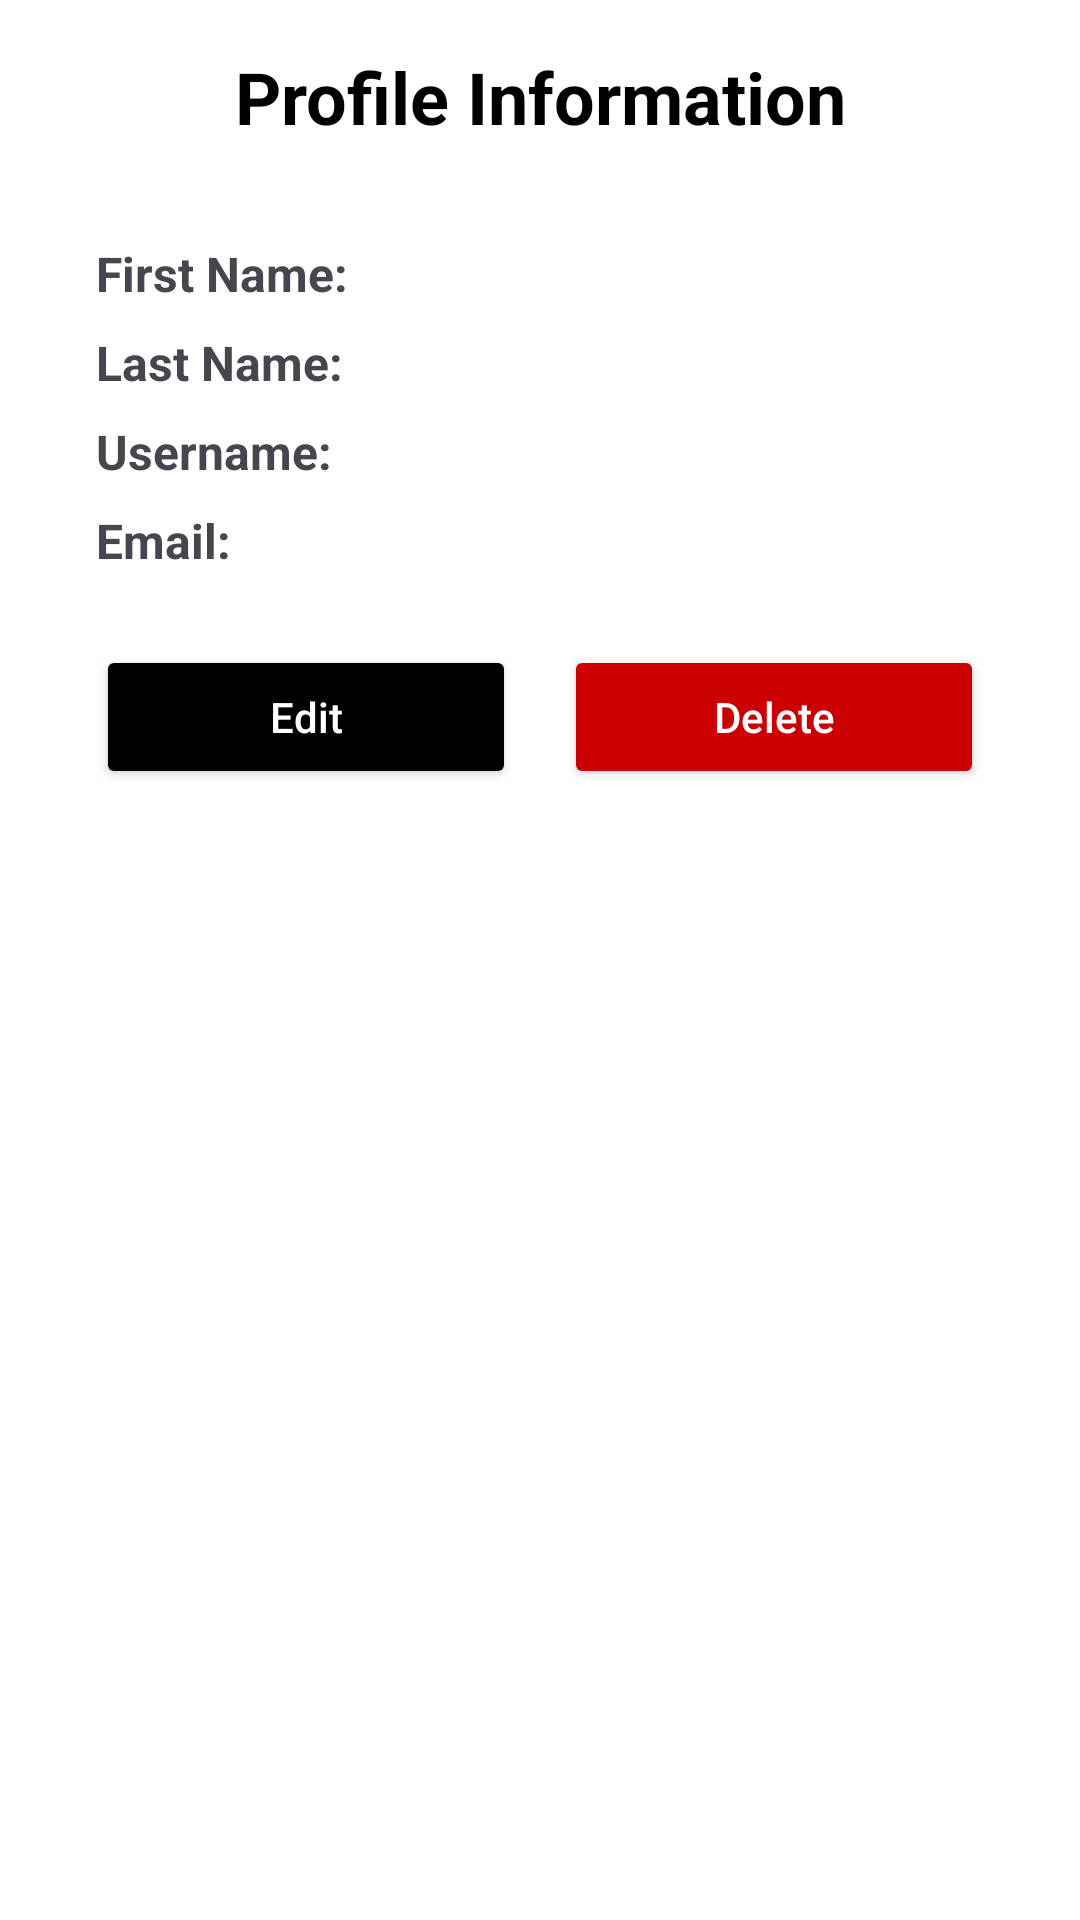

This screen was rendered from an Android layout file. Write that file and the resources it references.
<!-- AndroidManifest.xml: application theme Theme.Mobileprojectsqlite3 -->
<!-- res/layout/activity_profile.xml -->
<?xml version="1.0" encoding="utf-8"?>
<ScrollView xmlns:android="http://schemas.android.com/apk/res/android"
    android:layout_width="match_parent"
    android:layout_height="match_parent"
    android:padding="16dp"
    android:background="@android:color/white">

    <LinearLayout
        android:layout_width="match_parent"
        android:layout_height="wrap_content"
        android:orientation="vertical">

        
        <TextView
            android:layout_width="match_parent"
            android:layout_height="wrap_content"
            android:text="Profile Information"
            android:textSize="24sp"
            android:textStyle="bold"
            android:gravity="center"
            android:paddingBottom="16dp"
            android:textColor="@android:color/black"/>

        
        <LinearLayout
            android:layout_width="match_parent"
            android:layout_height="wrap_content"
            android:orientation="vertical"
            android:padding="16dp"
            android:background="@drawable/card_background"
            android:elevation="4dp">

            
            <LinearLayout
                android:layout_width="match_parent"
                android:layout_height="wrap_content"
                android:orientation="horizontal"
                android:paddingBottom="8dp">

                <TextView
                    android:layout_width="wrap_content"
                    android:layout_height="wrap_content"
                    android:text="First Name:"
                    android:textStyle="bold"
                    android:textSize="16sp"
                    android:layout_marginRight="8dp"/>

                <TextView
                    android:id="@+id/tvFirstName"
                    android:layout_width="wrap_content"
                    android:layout_height="wrap_content"
                    android:textSize="16sp"/>
            </LinearLayout>

            
            <LinearLayout
                android:layout_width="match_parent"
                android:layout_height="wrap_content"
                android:orientation="horizontal"
                android:paddingBottom="8dp">

                <TextView
                    android:layout_width="wrap_content"
                    android:layout_height="wrap_content"
                    android:text="Last Name:"
                    android:textStyle="bold"
                    android:textSize="16sp"
                    android:layout_marginRight="8dp"/>

                <TextView
                    android:id="@+id/tvLastName"
                    android:layout_width="wrap_content"
                    android:layout_height="wrap_content"
                    android:textSize="16sp"/>
            </LinearLayout>

            
            <LinearLayout
                android:layout_width="match_parent"
                android:layout_height="wrap_content"
                android:orientation="horizontal"
                android:paddingBottom="8dp">

                <TextView
                    android:layout_width="wrap_content"
                    android:layout_height="wrap_content"
                    android:text="Username:"
                    android:textStyle="bold"
                    android:textSize="16sp"
                    android:layout_marginRight="8dp"/>

                <TextView
                    android:id="@+id/tvUsername"
                    android:layout_width="wrap_content"
                    android:layout_height="wrap_content"
                    android:textSize="16sp"/>
            </LinearLayout>

            
            <LinearLayout
                android:layout_width="match_parent"
                android:layout_height="wrap_content"
                android:orientation="horizontal"
                android:paddingBottom="16dp">

                <TextView
                    android:layout_width="wrap_content"
                    android:layout_height="wrap_content"
                    android:text="Email:"
                    android:textStyle="bold"
                    android:textSize="16sp"
                    android:layout_marginRight="8dp"/>

                <TextView
                    android:id="@+id/tvEmail"
                    android:layout_width="wrap_content"
                    android:layout_height="wrap_content"
                    android:textSize="16sp"/>
            </LinearLayout>

            
            <LinearLayout
                android:layout_width="match_parent"
                android:layout_height="wrap_content"
                android:orientation="horizontal"
                android:weightSum="2"
                android:layout_marginTop="8dp">

                <Button
                    android:id="@+id/btnEdit"
                    android:layout_width="0dp"
                    android:layout_height="48dp"
                    android:layout_weight="1"
                    android:layout_marginEnd="8dp"
                    android:text="Edit"
                    android:backgroundTint="@color/black"
                    android:textColor="@android:color/white"
                    android:textAllCaps="false"/>

                <Button
                    android:id="@+id/btnDelete"
                    android:layout_width="0dp"
                    android:layout_height="48dp"
                    android:layout_weight="1"
                    android:layout_marginStart="8dp"
                    android:text="Delete"
                    android:backgroundTint="@android:color/holo_red_dark"
                    android:textColor="@android:color/white"
                    android:textAllCaps="false"/>
            </LinearLayout>
        </LinearLayout>
    </LinearLayout>
</ScrollView>
<!-- resources referenced by this layout -->
<resources>
  <color name="black">
          #000000
      </color>
  <style name="Theme.Mobileprojectsqlite3" parent="Base.Theme.Mobileprojectsqlite3" />
  <style name="Base.Theme.Mobileprojectsqlite3" parent="Theme.Material3.DayNight.NoActionBar">
          
          
      </style>
</resources>
